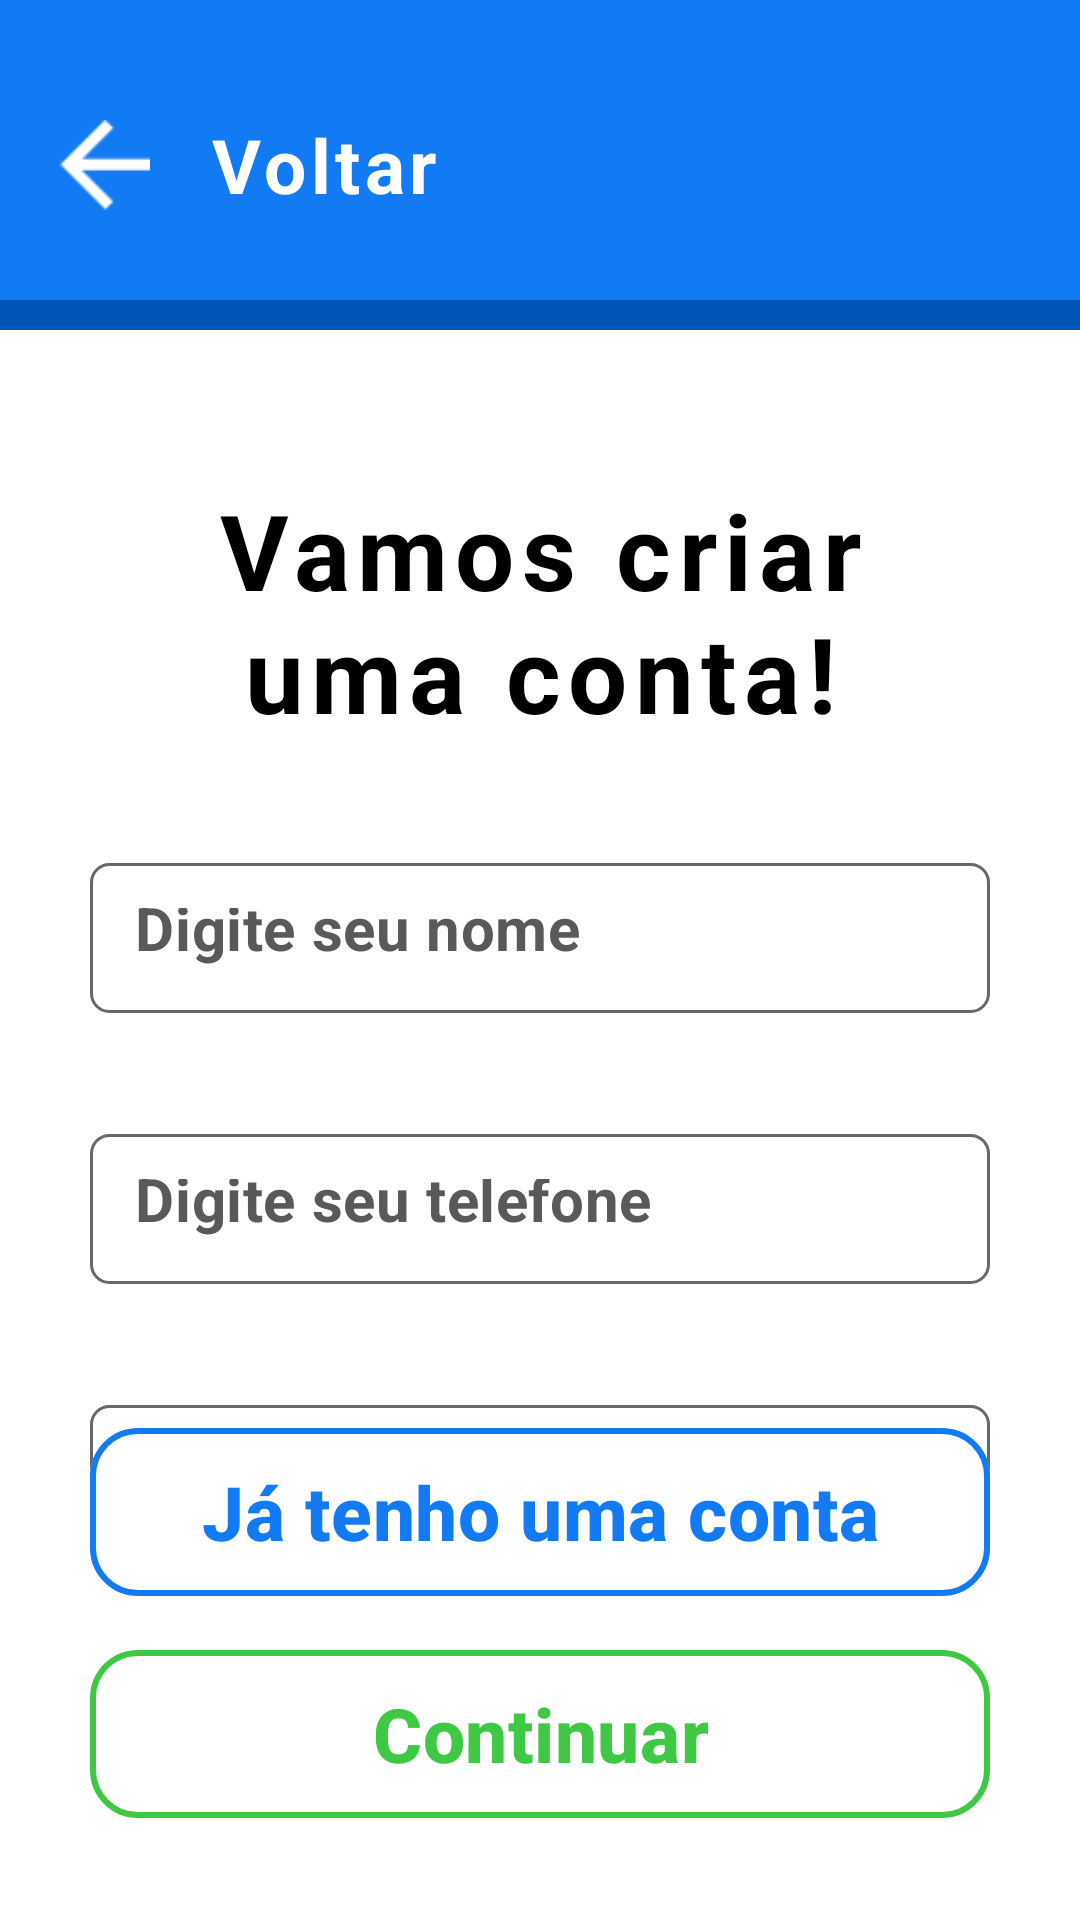

Reconstruct the res/layout file that produces this screen, plus the resources it refers to.
<!-- AndroidManifest.xml: application theme Theme.ApoioDigital_MakingModal -->
<!-- res/layout/activity_register.xml -->
<?xml version="1.0" encoding="utf-8"?>
<androidx.constraintlayout.widget.ConstraintLayout
    xmlns:android="http://schemas.android.com/apk/res/android"
    xmlns:tools="http://schemas.android.com/tools"
    xmlns:app="http://schemas.android.com/apk/res-auto"
    android:layout_width="match_parent"
    android:layout_height="match_parent"
    android:background="@color/white"
    android:fitsSystemWindows="false">

    <LinearLayout
        android:id="@+id/topSection"
        android:layout_width="match_parent"
        android:layout_height="wrap_content"
        android:orientation="vertical"
        android:background="@drawable/ic_borda_inferior"
        android:paddingTop="30dp"
        android:paddingBottom="30dp"
        android:paddingStart="20dp"
        android:paddingEnd="8dp"
        app:layout_constraintTop_toTopOf="parent"
        app:layout_constraintStart_toStartOf="parent"
        app:layout_constraintEnd_toEndOf="parent">

        <LinearLayout
            android:layout_width="match_parent"
            android:layout_height="50dp"
            android:orientation="horizontal"
            android:gravity="center_vertical">

            <ImageButton
                android:id="@+id/backBtn"
                android:layout_width="30dp"
                android:layout_height="30dp"
                android:src="@drawable/ic_seta_branca"
                android:background="?attr/selectableItemBackgroundBorderless"
                android:contentDescription="Botão Voltar"
                android:scaleType="fitCenter" />

            <TextView
                android:layout_width="wrap_content"
                android:layout_height="wrap_content"
                android:text="Voltar"
                android:textColor="@android:color/white"
                android:textSize="25sp"
                android:layout_marginStart="20dp"
                android:letterSpacing="0.06"
                android:textStyle="bold"/>
        </LinearLayout>
    </LinearLayout>

    <LinearLayout
        android:id="@+id/labels"
        android:layout_width="match_parent"
        android:layout_height="wrap_content"
        android:orientation="vertical"
        android:gravity="top|center_horizontal"
        app:layout_constraintTop_toBottomOf="@id/topSection"
        app:layout_constraintStart_toStartOf="parent"
        app:layout_constraintEnd_toEndOf="parent"
        android:paddingTop="50dp"
        android:paddingRight="30dp"
        android:paddingLeft="30dp"
        android:paddingBottom="30dp">

        <TextView
            android:id="@+id/txtViewTitleR"
            android:layout_width="wrap_content"
            android:layout_height="match_parent"
            android:textAlignment="center"
            android:text="Vamos criar uma conta!"
            android:textSize="35sp"
            android:textColor="#000000"
            android:letterSpacing="0.07"
            android:textStyle="bold"/>

        <LinearLayout
            android:orientation="vertical"
            android:layout_width="match_parent"
            android:layout_height="wrap_content"
            android:layout_marginTop="40dp"
            >
            <EditText
                android:id="@+id/inputUsername"
                android:layout_width="match_parent"
                android:layout_height="@dimen/edit_text_height"
                android:hint="Digite seu nome"
                android:background="@drawable/gray_edit_text"
                android:textSize="20sp"
                android:textStyle="bold"
                android:textColor="@color/DarkGrayEdTxtAD"
                android:inputType="textPersonName"
                android:imeOptions="actionDone"
                app:strokeColor="#000"
                android:padding="15dp"
                android:clipToPadding="false"
                android:letterSpacing="0.01"
                android:textColorHint="@color/DarkGrayEdTxtAD"
                />

            <TextView
                android:id="@+id/txtViewNameR"
                android:layout_width="wrap_content"
                android:layout_height="wrap_content"
                android:text="Preencha corretamente!"
                android:textAlignment="textStart"
                android:textColor="@color/RedAD"
                android:textSize="@dimen/txtViewWrongInf"
                android:textStyle="bold"
                android:visibility="invisible"
                />
        </LinearLayout>

        <LinearLayout
            android:orientation="vertical"
            android:layout_width="match_parent"
            android:layout_height="wrap_content"
            android:layout_marginTop="20dp"
            >

            <EditText
                android:id="@+id/inputUserTelR"
                android:layout_width="match_parent"
                android:layout_height="@dimen/edit_text_height"
                android:hint="Digite seu telefone"
                android:background="@drawable/gray_edit_text"
                android:textSize="20sp"
                android:textStyle="bold"
                android:textColor="@color/DarkGrayEdTxtAD"
                android:inputType="phone"
                android:imeOptions="actionDone"
                app:strokeColor="#000"
                android:padding="15dp"
                android:maxLength="15"
                android:letterSpacing="0.01"
                android:clipToPadding="false"
                android:textColorHint="@color/DarkGrayEdTxtAD"
                />
            <TextView
                android:id="@+id/txtViewTelR"
                android:layout_width="wrap_content"
                android:layout_height="wrap_content"
                android:text="Preencha corretamente!"
                android:textAlignment="textStart"
                android:textColor="@color/RedAD"
                android:textSize="@dimen/txtViewWrongInf"
                android:textStyle="bold"
                android:visibility="invisible"
                />
        </LinearLayout>

        <LinearLayout
            android:orientation="vertical"
            android:layout_width="match_parent"
            android:layout_height="wrap_content"
            android:layout_marginTop="20dp">

            <EditText
                android:id="@+id/inputUserPasswordR"
                android:layout_width="match_parent"
                android:layout_height="@dimen/edit_text_height"
                android:hint="Digite sua senha"
                android:background="@drawable/gray_edit_text"
                android:textSize="20sp"
                android:textStyle="bold"
                android:textColor="@color/DarkGrayEdTxtAD"
                android:letterSpacing="0.01"
                android:inputType="textPassword"
                android:imeOptions="actionDone"
                app:strokeColor="#000"
                android:padding="15dp"
                android:clipToPadding="false"
                android:textColorHint="@color/DarkGrayEdTxtAD"
                />
            <TextView
                android:id="@+id/txtViewPasswordR"
                android:layout_width="wrap_content"
                android:layout_height="wrap_content"
                android:textAlignment="textStart"
                android:textColor="@color/RedAD"
                android:textSize="@dimen/txtViewWrongInf"
                android:textStyle="bold"
                android:visibility="invisible"
                />
        </LinearLayout>
    </LinearLayout>

    <com.google.android.material.button.MaterialButton
        android:id="@+id/btnLoginR"
        android:layout_width="0dp"
        android:layout_height="0dp"
        android:text="Já tenho uma conta"
        android:textAllCaps="false"
        android:textColor="@color/LightBlueAD"
        android:textSize="25sp"
        android:textStyle="bold"
        app:backgroundTint="@color/white"
        app:cornerRadius="16dp"
        app:strokeColor="@color/LightBlueAD"
        app:strokeWidth="2dp"
        app:rippleColor="@color/LightBlueAD"
        app:layout_constraintBottom_toTopOf="@id/btnContinueR"
        app:layout_constraintHeight_percent="0.1"
        app:layout_constraintStart_toStartOf="parent"
        app:layout_constraintEnd_toEndOf="parent"
        android:layout_marginStart="30dp"
        android:layout_marginEnd="30dp"
        android:layout_marginBottom="10dp"/>

    <com.google.android.material.button.MaterialButton
        android:id="@+id/btnContinueR"
        android:layout_width="0dp"
        android:layout_height="0dp"
        android:text="Continuar"
        android:textAllCaps="false"
        android:textColor="@color/GreenAd"
        android:textSize="25sp"
        android:textStyle="bold"
        app:backgroundTint="@color/white"
        app:cornerRadius="16dp"
        app:strokeColor="@color/GreenAd"
        app:strokeWidth="2dp"
        app:rippleColor="@color/GreenAd"
        app:layout_constraintBottom_toBottomOf="parent"
        app:layout_constraintHeight_percent="0.1"
        app:layout_constraintStart_toStartOf="parent"
        app:layout_constraintEnd_toEndOf="parent"
        android:layout_marginStart="30dp"
        android:layout_marginEnd="30dp"
        android:layout_marginBottom="30dp"
        />




</androidx.constraintlayout.widget.ConstraintLayout>
<!-- resources referenced by this layout -->
<resources>
  <color name="DarkGrayEdTxtAD">#595959</color>
  <color name="GreenAd">#FF3EC843</color>
  <color name="LightBlueAD">#FF127BF3</color>
  <color name="RedAD">#FB7575</color>
  <color name="white">#FFFFFFFF</color>
  <dimen name="edit_text_height">50dp</dimen>
  <dimen name="txtViewWrongInf">15sp</dimen>
  <!-- drawable gray_edit_text (drawable) -->
  <?xml version="1.0" encoding="utf-8"?>
  <shape xmlns:android="http://schemas.android.com/apk/res/android"
      android:shape="rectangle">
  
      <solid android:color="@android:color/white" />
  
      <stroke
          android:width="1dp"
          android:color="@color/DarkGrayAD" />
      <corners android:radius="6dp" />
  
  </shape>
  <!-- drawable ic_borda_inferior (drawable) -->
  <?xml version="1.0" encoding="utf-8"?>
  <layer-list xmlns:android="http://schemas.android.com/apk/res/android">
  
      <item>
          <shape android:shape="rectangle">
              <solid android:color="@color/LightBlueAD"/>
          </shape>
      </item>
  
      <item android:gravity="bottom">
          <shape android:shape="rectangle">
              <size android:height="10dp"/>
              <solid android:color="@color/DarkBlueAD"/>
          </shape>
      </item>
  
  </layer-list>
  <!-- drawable ic_seta_branca: png bitmap (drawable, 294 bytes) -->
  <style name="Theme.ApoioDigital_MakingModal" parent="Base.Theme.ApoioDigital_MakingModal" />
  <color name="DarkGrayAD">#686868</color>
  <color name="DarkBlueAD">#FF0056B8</color>
  <style name="Base.Theme.ApoioDigital_MakingModal" parent="Theme.Material3.DayNight.NoActionBar">
          
          
      </style>
</resources>
